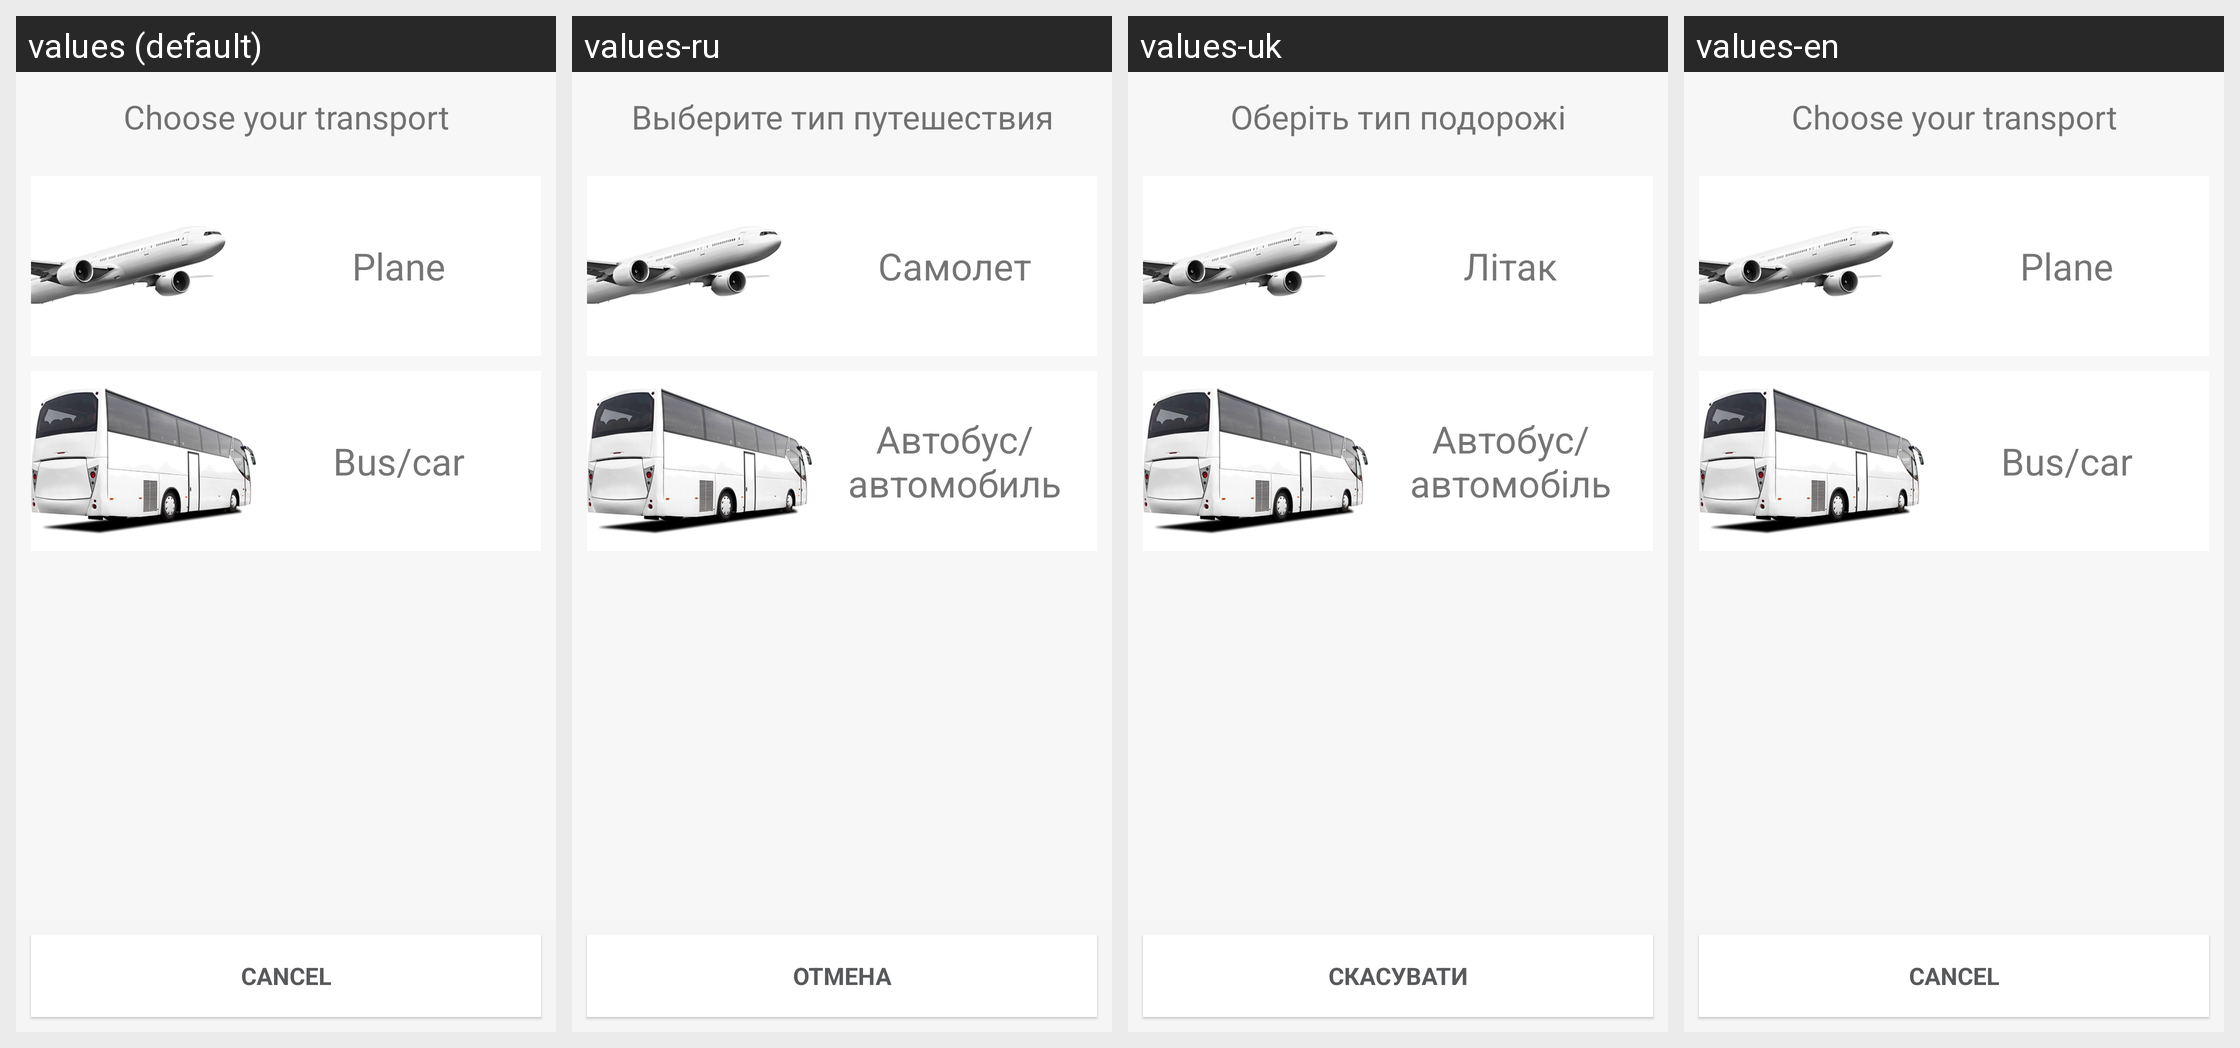

For this localized Android screen grid, give each drawn string resource with its value in every locale shown.
Android screen res/layout/dialog_select_travel_type.xml rendered under 4 locales, left to right: values (default), values-ru, values-uk, values-en. Device: Nexus 5 (rendered at 1080×1920; each locale shown at half size, 540×960, under a caption strip naming it); theme AppTheme.
Strings drawn on this screen, with the default value and each locale's value (text and hints the layout hard-codes, and strings that could not be matched under every locale, appear in the picture but are not listed):

select_transport
  values: Choose your transport
  values-ru: Выберите тип путешествия
  values-uk: Оберіть тип подорожі
  values-en: Choose your transport

cancel_caps
  values: CANCEL
  values-ru: ОТМЕНА
  values-uk: СКАСУВАТИ
  values-en: CANCEL

type_air
  values: Plane
  values-ru: Самолет
  values-uk: Літак
  values-en: Plane

type_bus
  values: Bus/car
  values-ru: Автобус/автомобиль
  values-uk: Автобус/автомобіль
  values-en: Bus/car
